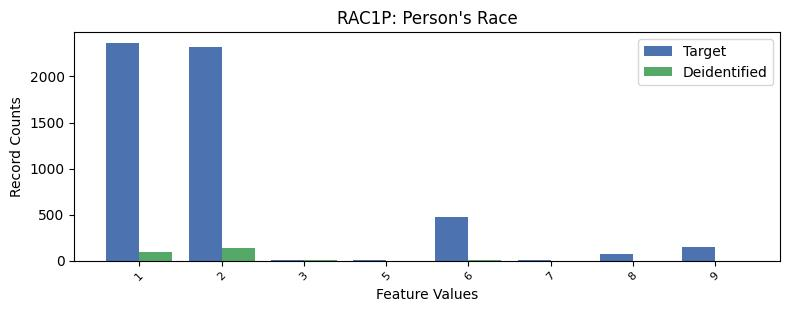

The data file committed next to this chart (first rows):
, RAC1P, count_target, count_deidentified
0, 1, 2365, 93.0
1, 2, 2322, 138.0
2, 6, 473, 10.0
3, 9, 147, 1.0
4, 8, 67, 0.0
5, 3, 9, 2.0
6, 7, 7, 0.0
7, 5, 5, 0.0
